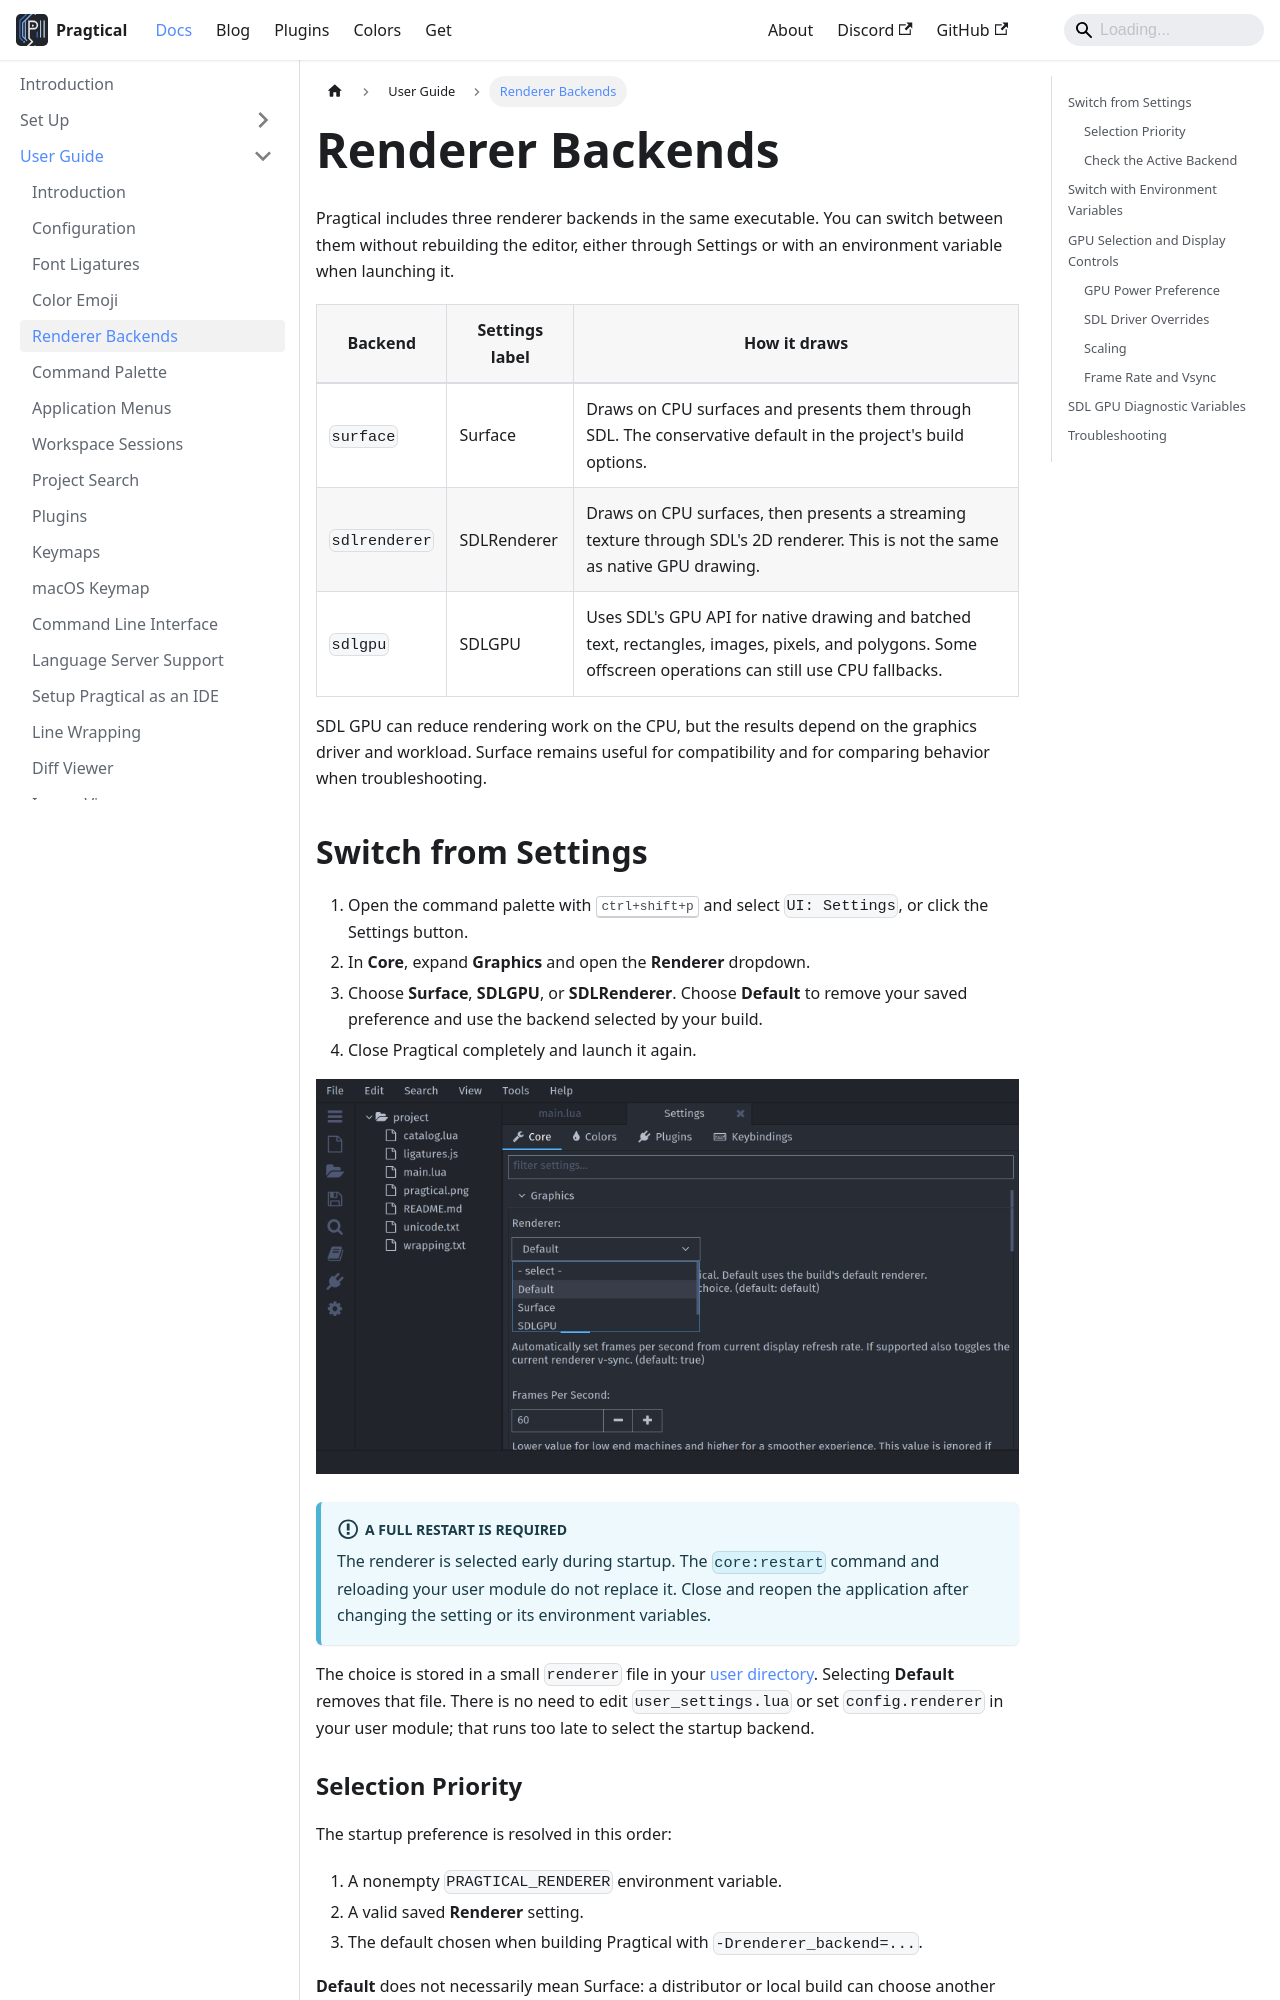

repository: pragtical/pragtical.github.io · page: docs/user-guide/renderer-backends.html · generator: docusaurus

---
sidebar_position: 2.3
description: Select a renderer in Settings or at startup, and configure renderer environment variables.
---

import Tabs from '@theme/Tabs';
import TabItem from '@theme/TabItem';

# Renderer Backends

Pragtical includes three renderer backends in the same executable. You can
switch between them without rebuilding the editor, either through Settings or
with an environment variable when launching it.

| Backend | Settings label | How it draws |
| ------- | -------------- | ------------ |
| `surface` | Surface | Draws on CPU surfaces and presents them through SDL. The conservative default in the project's build options. |
| `sdlrenderer` | SDLRenderer | Draws on CPU surfaces, then presents a streaming texture through SDL's 2D renderer. This is not the same as native GPU drawing. |
| `sdlgpu` | SDLGPU | Uses SDL's GPU API for native drawing and batched text, rectangles, images, pixels, and polygons. Some offscreen operations can still use CPU fallbacks. |

SDL GPU can reduce rendering work on the CPU, but the results depend on the
graphics driver and workload. Surface remains useful for compatibility and
for comparing behavior when troubleshooting.

## Switch from Settings

1. Open the command palette with <kbd>ctrl+shift+p</kbd> and select
   `UI: Settings`, or click the Settings button.
2. In **Core**, expand **Graphics** and open the **Renderer** dropdown.
3. Choose **Surface**, **SDLGPU**, or **SDLRenderer**. Choose **Default** to
   remove your saved preference and use the backend selected by your build.
4. Close Pragtical completely and launch it again.

![Renderer choices under Settings, Core, Graphics][selection]

:::important A full restart is required
The renderer is selected early during startup. The `core:restart` command and
reloading your user module do not replace it. Close and reopen the application
after changing the setting or its environment variables.
:::

The choice is stored in a small `renderer` file in your
[user directory](configuration.md#location). Selecting **Default** removes that
file. There is no need to edit `user_settings.lua` or set `config.renderer` in
your user module; that runs too late to select the startup backend.

### Selection Priority

The startup preference is resolved in this order:

1. A nonempty `PRAGTICAL_RENDERER` environment variable.
2. A valid saved **Renderer** setting.
3. The default chosen when building Pragtical with `-Drenderer_backend=...`.

**Default** does not necessarily mean Surface: a distributor or local build
can choose another default. An environment override does not change the saved
setting, so the dropdown may differ from the renderer actually running.
